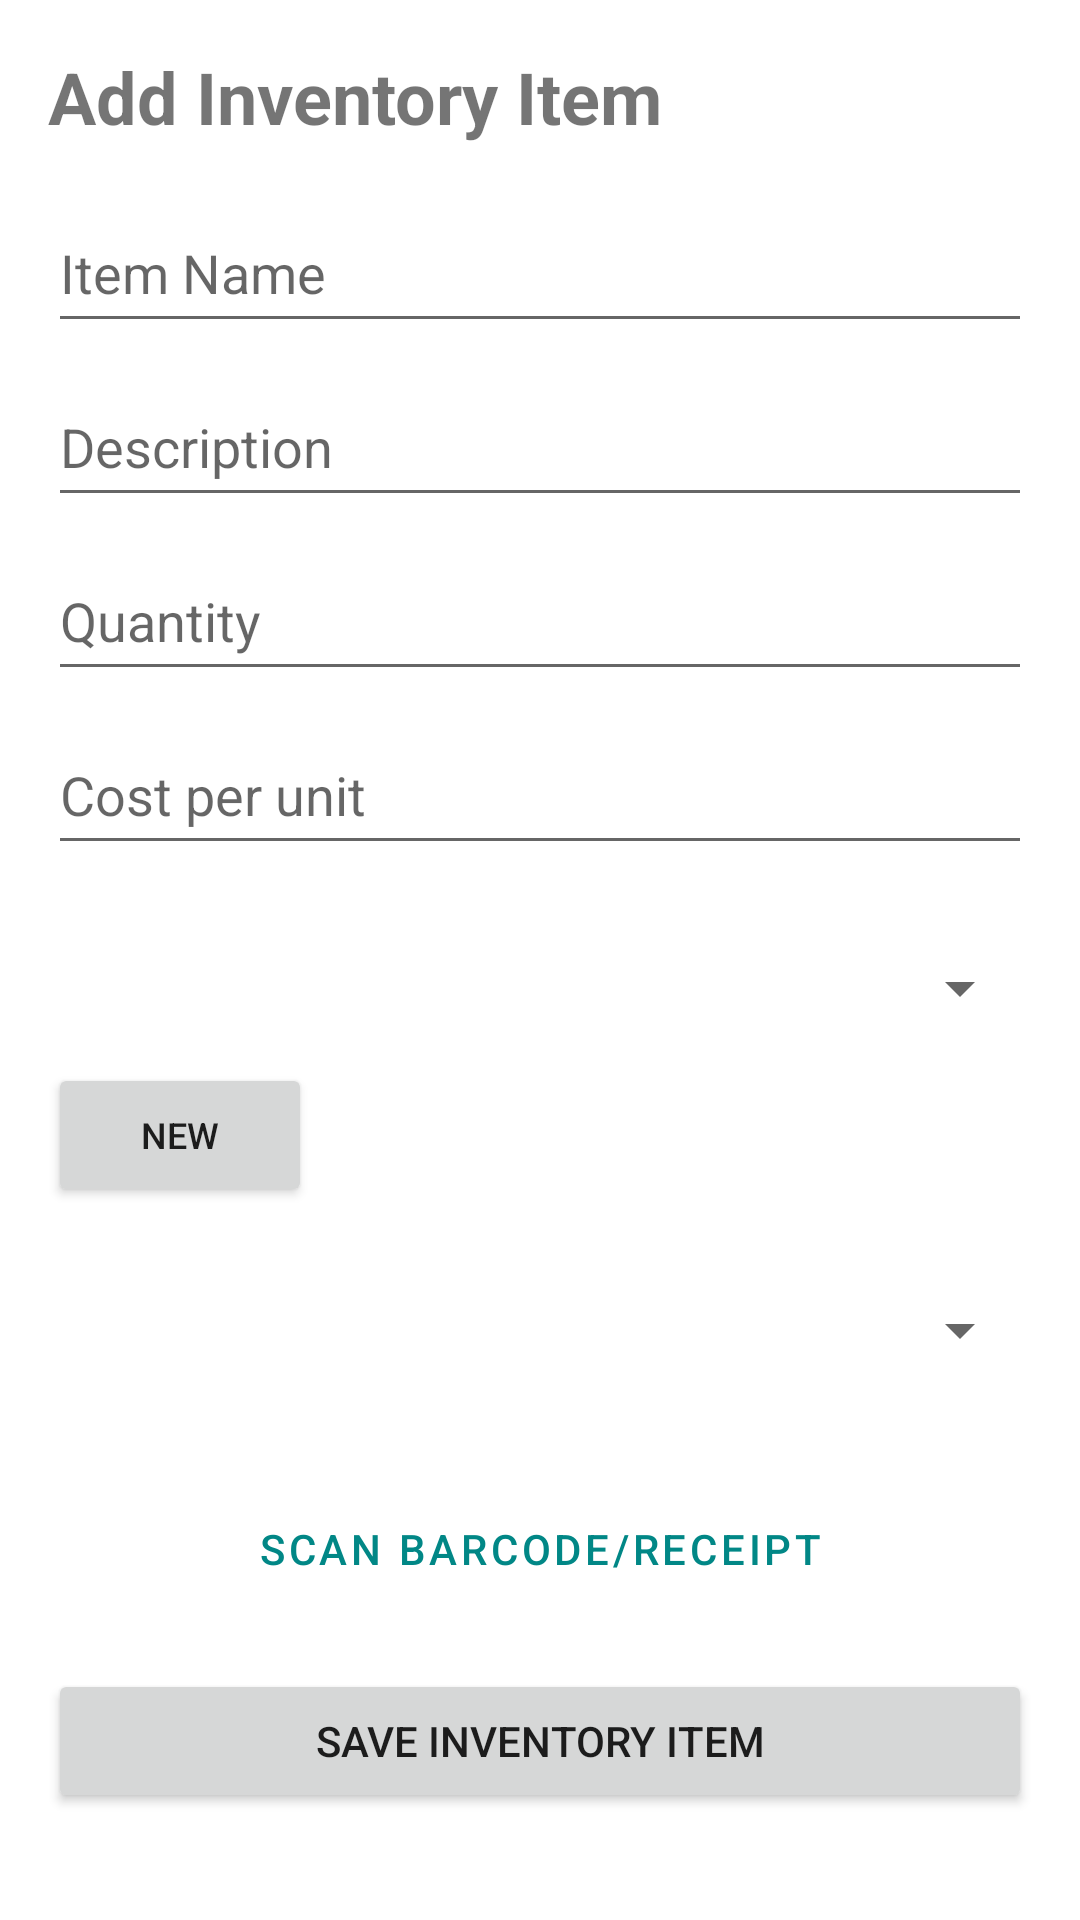

Reconstruct the res/layout file that produces this screen, plus the resources it refers to.
<!-- AndroidManifest.xml: application theme AppTheme -->
<!-- res/layout/fragment_add_inventory.xml -->
<?xml version="1.0" encoding="utf-8"?>
<ScrollView xmlns:android="http://schemas.android.com/apk/res/android"
    xmlns:app="http://schemas.android.com/apk/res-auto"
    xmlns:tools="http://schemas.android.com/tools"
    android:layout_width="match_parent"
    android:layout_height="match_parent"
    android:fillViewport="true"
    android:layout_marginBottom="50dp">

    <androidx.constraintlayout.widget.ConstraintLayout
        android:layout_width="match_parent"
        android:layout_height="wrap_content"
        android:padding="16dp">


        <TextView
            android:id="@+id/titleAddInventory"
            android:layout_width="wrap_content"
            android:layout_height="wrap_content"
            android:text="Add Inventory Item"
            android:textSize="24sp"
            android:textStyle="bold"
            app:layout_constraintStart_toStartOf="parent"
            app:layout_constraintTop_toTopOf="parent" />

        <EditText
            android:id="@+id/editTextName"
            android:layout_width="0dp"
            android:layout_height="50dp"
            android:hint="Item Name"
            app:layout_constraintTop_toBottomOf="@id/titleAddInventory"
            app:layout_constraintStart_toStartOf="parent"
            app:layout_constraintEnd_toEndOf="parent"
            android:layout_marginTop="16dp" />

        <EditText
            android:id="@+id/editTextDescription"
            android:layout_width="0dp"
            android:layout_height="50dp"
            android:hint="Description"
            android:inputType="textMultiLine"
            app:layout_constraintTop_toBottomOf="@id/editTextName"
            app:layout_constraintStart_toStartOf="parent"
            app:layout_constraintEnd_toEndOf="parent"
            android:layout_marginTop="8dp" />

        <EditText
            android:id="@+id/Quantity"
            android:layout_width="0dp"
            android:layout_height="50dp"
            android:hint="Quantity"
            android:inputType="number"
            app:layout_constraintTop_toBottomOf="@id/editTextDescription"
            app:layout_constraintStart_toStartOf="parent"
            app:layout_constraintEnd_toEndOf="parent"
            android:layout_marginTop="8dp" />

        <EditText
            android:id="@+id/editTextCost"
            android:layout_width="0dp"
            android:layout_height="50dp"
            android:hint="Cost per unit"
            android:inputType="numberDecimal"
            app:layout_constraintTop_toBottomOf="@id/Quantity"
            app:layout_constraintStart_toStartOf="parent"
            app:layout_constraintEnd_toEndOf="parent"
            android:layout_marginTop="8dp" />

        <Spinner
            android:id="@+id/spinnerCategory"
            android:layout_width="0dp"
            android:layout_height="50dp"
            app:layout_constraintTop_toBottomOf="@id/editTextCost"
            app:layout_constraintStart_toStartOf="parent"
            app:layout_constraintEnd_toEndOf="parent"
            android:layout_marginTop="16dp" />
        <Button
            android:id="@+id/btnCategory"
            android:layout_width="wrap_content"
            android:layout_height="wrap_content"
            android:text="New"
            android:textSize="12sp"
            app:layout_constraintTop_toBottomOf="@id/spinnerCategory"
            tools:ignore="MissingConstraints" />



        <Spinner
            android:id="@+id/spinnerTab"
            android:layout_width="0dp"
            android:layout_height="50dp"
            app:layout_constraintTop_toBottomOf="@id/btnCategory"
            app:layout_constraintStart_toStartOf="parent"
            app:layout_constraintEnd_toEndOf="parent"
            android:layout_marginTop="16dp" />


        <Button
            android:id="@+id/btnCamera"
            android:layout_width="0dp"
            android:layout_height="wrap_content"
            android:layout_marginTop="24dp"
            android:text="Scan Barcode/Receipt"
            style="@style/Widget.MaterialComponents.Button.OutlinedButton"
            app:layout_constraintTop_toBottomOf="@id/spinnerTab"
            app:layout_constraintStart_toStartOf="parent"
            app:layout_constraintEnd_toEndOf="parent" />

        <Button
            android:id="@+id/btnReviewReceipt"
            android:layout_width="0dp"
            android:layout_height="wrap_content"
            android:layout_marginTop="8dp"
            android:text="Review Receipt"
            android:visibility="gone"
            app:layout_constraintTop_toBottomOf="@id/btnCamera"
            app:layout_constraintStart_toStartOf="parent"
            app:layout_constraintEnd_toEndOf="parent" />

        <Button
            android:id="@+id/btnSaveInventory"
            android:layout_width="0dp"
            android:layout_height="wrap_content"
            android:layout_marginTop="16dp"
            android:text="Save Inventory Item"
            app:layout_constraintTop_toBottomOf="@id/btnReviewReceipt"
            app:layout_constraintStart_toStartOf="parent"
            app:layout_constraintEnd_toEndOf="parent" />

    </androidx.constraintlayout.widget.ConstraintLayout>
</ScrollView>
<!-- resources referenced by this layout -->
<resources>
  <style name="AppTheme" parent="Theme.MaterialComponents.DayNight.DarkActionBar">
          <item name="colorPrimary">@color/teal_700</item>
          <item name="colorPrimaryVariant">@color/purple_700</item>
          <item name="colorOnPrimary">@android:color/white</item>
          <item name="colorSecondary">@color/teal_200</item>
          <item name="colorOnSecondary">@android:color/white</item>
      </style>
  <color name="teal_700">#FF018786</color>
  <color name="purple_700">#FF3700B3</color>
  <color name="teal_200">#FF03DAC5</color>
</resources>
